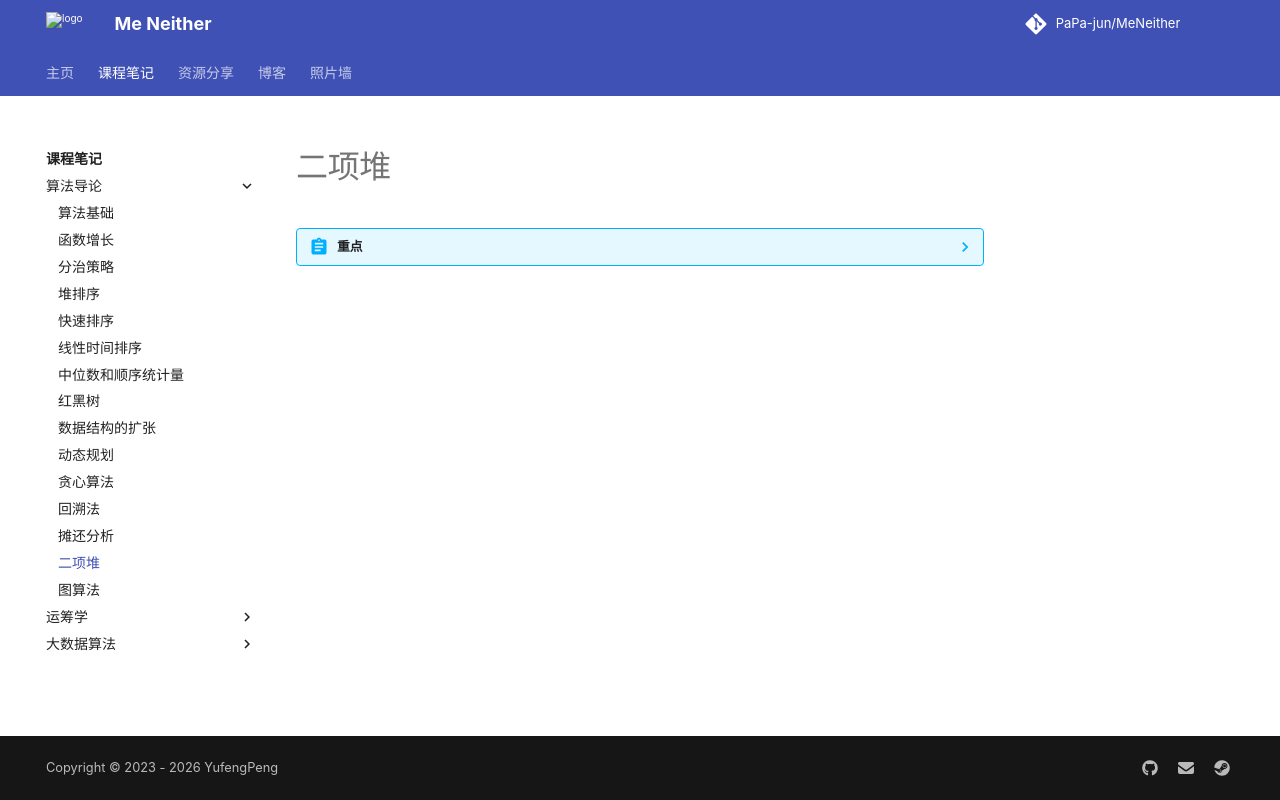

repository: PaPa-jun/MeNeither · page: notes/IntroductionToAlgorithm/BinomialHeap/index.html · generator: mkdocs

# 二项堆

??? abstract "重点"

    - 为什么需要二项堆？二项堆和二叉堆上的几个基本操作时间复杂性；
    - 二项堆定义和存储结构；
    - 二项堆上合并操作及过程；
    - Fibnacci 堆优于二项堆的操作有哪些？
    - 二项堆或 Fibonacci 堆在哪些图论算法上有应用？
